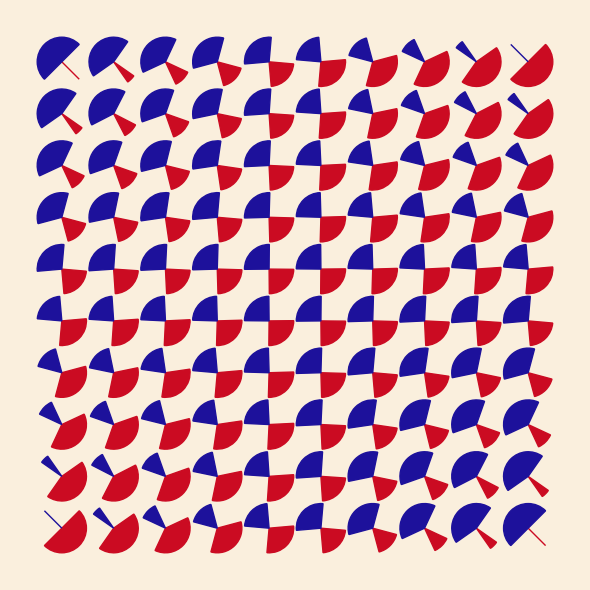

Write the Python code that produced this figure. (Note: this script raises an exception after producing the figure.)
from abc import ABCMeta, abstractmethod
import itertools

import matplotlib.animation as animation
import matplotlib.pyplot as plt
import matplotlib.patches as mpatches
import matplotlib.transforms as mtransforms

import numpy as np


"""
Replication of, and variations on, selected 1959 artworks by Julio Le Parc.

Namely, the artworks studied are as referenced below (all references are from
The Metropolitan Museum of Art):

* Mutation of Forms (1959):
    https://www.metmuseum.org/art/collection/search/815337
* Rotations (1959):
    https://www.metmuseum.org/art/collection/search/815346
* Rotation of Fractioned Circles (1959):
    https://www.metmuseum.org/art/collection/search/815341
* Rotation in Red and Black (1959):
    https://www.metmuseum.org/art/collection/search/815338

See also Le Parc's website for information about the artist of the original
works:
  http://www.julioleparc.org/

"""


IMAGE_PAD_POINTS = 2


class LeParcDesign(metaclass=ABCMeta):
    """Abstract Base Class to replicate a Julio Le Parc 1959 rotational design.

    For more detail on the artist Julio Le Parc, see:
      http://www.julioleparc.org/

    """

    def __init__(self, design_name, gridpoints, colours):
        self.design_name = design_name
        self.gridpoints = gridpoints
        self.grid_indices = range(self.gridpoints)
        self.colours = colours
        self.background_colour = None

        fig, ax = plt.subplots(figsize=(6, 6))
        self.fig = fig
        self.axes = ax
        self.fig.set_canvas(plt.gcf().canvas)
        self.format_plt()
        self.patches = None

        self.save_to_dir = self.design_name.lower().replace(" ", "_")

        self.angles_array = self.create_design_angles_array()

        self.ABC_error_msg = "Designs must be created by subclassing."

    @abstractmethod
    def create_design_patches_per_gridpoint(self):
        """ Create the underlying patches to be rotated at each gridpoint. """
        raise NotImplementedError(self.ABC_error_msg)

    @abstractmethod
    def create_design_angles_array(self):
        """ Create the array giving the patch rotation angle per gridpoint. """
        raise NotImplementedError(self.ABC_error_msg)

    @abstractmethod
    def create_design(self):
        """ Create a design by positioning and rotating relevant patches. """
        raise NotImplementedError(self.ABC_error_msg)

    def format_canvas(self):
        """ Format canvas to centre on image with no visible axes markings. """
        self.background_colour = self.colours["OFF WHITE"]
        self.fig.patch.set_facecolor(self.background_colour)
        padding_per_side = 2
        limits = (
            self.gridpoints - padding_per_side,
            self.gridpoints + padding_per_side,
        )

        self.axes.set_xlim(*limits)
        self.axes.set_ylim(*limits)

    def format_plt(self):
        """ Format the plot nicely to centre, pad and hide axes components. """
        # Note: use this instead of plt.axis('equal') since due to the
        # rotation of outer patches in the animation, 'equal' will vary
        # somewhat and therefore the whole animation will shift and re-size
        # slightly otherwise, but want all patches fixed in position.
        min_point = 1
        max_point = self.gridpoints + 2  # +2 to pad by 1 on each side
        plt.axis([min_point, max_point, min_point, max_point])

        plt.axis("off")
        plt.xticks([])
        plt.yticks([])

    def plot_and_save_design(self):
        """ Plot and save a static replication of a 1959 Le Parc design. """
        self.format_canvas()
        self.create_design()
        self.format_plt()

        plt.tight_layout()

        # For creating unique names to save generated variations whilst trying
        # to get the angles the same as the original(!):
        # # import uuid
        plt.savefig(
            "img/{}/replication_of_original.png".format(self.save_to_dir),
            # # 'img/rotation_in_red_and_black/misc_variations/'
            # # '{}.png'.format(uuid.uuid4()),
            format="png",
            bbox_inches="tight",
            facecolor=self.background_colour,
        )

    def init_animated_design(self):
        """ Initiate animation of a Julio Le Parc 1959 rotational design. """
        self.create_design()
        self.format_plt()

    def update_animation_for_uniform_rotation(self, i):
        """ Update the animation frame to rotate the replication uniformly. """
        # !!!
        # TODO: this code as-is is not at all efficient since it is
        # re-generating the same patches, but at different collective
        # rotations, for every single frame. Instead retain the patches
        # created the first time and continuously update here the rotation
        # only via setting the relevant properties on those.
        # !!!
        self.axes.cla()
        self.angles_array = (
            self.create_design_angles_array() + 10 * i * np.pi / 12
        )
        self.create_design()
        self.format_plt()

    def plot_and_save_animated_design(self):
        """ Plot and save an animated 1959 Le Parc design replication. """
        self.format_canvas()

        # Note: increase *frames* for longer video, decrease *interval* and/or
        # addition to angles_array to make the video smoother (less choppy)
        anim = animation.FuncAnimation(
            self.fig,
            self.update_animation_for_uniform_rotation,
            init_func=self.init_animated_design,
            interval=5,
            frames=240,
        )
        plt.tight_layout()

        # Note (see also above comment): increase *fps* to speed up the video
        anim.save(
            "img/{}/animation_with_uniform_rotation.mp4".format(
                self.save_to_dir
            ),
            writer=animation.FFMpegWriter(
                fps=30, extra_args=["-vcodec", "libx264"]
            ),
        )


class Mutations(LeParcDesign):
    """Replicate and animate the Julio Le Parc 1959 piece 'Mutation of Forms'.

    For more detail on the original piece, see:
      https://www.metmuseum.org/art/collection/search/815337

    """

    def __init__(self):
        super().__init__(
            "MUTATION OF FORMS",
            10,
            {
                "OFF WHITE": "#FAEFDD",
                "RED": "#CB0B22",
                "BLUE": "#1D119B",
            },
        )

        self.red_angles_array = self.angles_array  # from parent LeParcDesign
        self.blue_angles_array = self.create_design_angles_array(is_red=False)

    @staticmethod
    def plot_mutations_wedge(centre, theta1, theta2, colour):
        """ Create a single wedge-shaped patch with given angular coverage. """
        # 0.5 radius means the circles containing the wedges just touch their
        # neighbours. Use 0.475 to provide a small gap as per the design.
        return mpatches.Wedge(centre, 0.475, theta1, theta2, color=colour)

    def create_design_patches_per_gridpoint(
        self, position, wedge_1_thetas, wedge_2_thetas, colour_1, colour_2
    ):
        """ Create the underlying patches to be rotated at each gridpoint. """
        wedge_1 = self.plot_mutations_wedge(
            position, *wedge_1_thetas, colour_1
        )
        wedge_2 = self.plot_mutations_wedge(
            position, *wedge_2_thetas, colour_2
        )
        return wedge_1, wedge_2

    def create_mutations_linspaced_angles(self, max_coverage, min_coverage):
        """Create a 1D array of evenly-spaced start and end wedge angles.

        The even spacing between the leftmost and rightmost angles for the
        start, and separately, end, wedge angles is achieved using the NumPy
        function 'linspace'.

        Note: angles start pointing downwards i.e. 0 degs is south in PyPlot.
        So red wedges are constrained to -135 to +45, blues to +45 to +225.

        Original design angular coverage pattern is:

             max blue ............. min blue
             min red  .............  max red
             ..            ..             ..
             ..            ..             ..
             ...........half blue...........
             ...........half red............
             ..            ..             ..
             ..            ..             ..
             min blue ............. max blue
             max red  .............  min red

        Define max and min angular coverages for the wedges:
        * red wedges go from -135 <- -45 -> +45
        * blue wedges go from +45 <- +135 -> +225

        """
        theta1_min_to_max = np.linspace(
            max_coverage[0], min_coverage[0], num=self.gridpoints
        )
        theta2_min_to_max = np.linspace(
            max_coverage[1], min_coverage[1], num=self.gridpoints
        )

        return np.column_stack((theta1_min_to_max, theta2_min_to_max))

    def create_design_angles_array(self, is_red=True):
        """ Create the array giving the patch rotation angle per gridpoint. """
        red_max = (-135, 45)
        red_min = (-45, -45)
        blue_max = (45, 225)
        blue_min = (135, 135)

        angles_array = np.zeros(
            (self.gridpoints, self.gridpoints), dtype=(float, 2)
        )

        if is_red:
            index = 1  # don't change the spaced_thetas array later (c.f. -1)
            spaced_thetas = self.create_mutations_linspaced_angles(
                max_coverage=red_max, min_coverage=red_min
            )
        else:
            index = -1  # to reverse the spaced_thetas array later, via [::-1]
            spaced_thetas = self.create_mutations_linspaced_angles(
                max_coverage=blue_max, min_coverage=blue_min
            )

        # 1. Make first and last column correct:
        for j in self.grid_indices:
            angles_array[0][j] = spaced_thetas[::index][j]
            angles_array[-1][j] = spaced_thetas[::index][-j - 1]
        # 2. Create rows linearly-spaced based on first and last columns:
        for i in self.grid_indices:
            row_angles = self.create_mutations_linspaced_angles(
                max_coverage=angles_array[0][i],
                min_coverage=angles_array[-1][i],
            )
            angles_array[i] = row_angles

        return angles_array

    def create_design(self):
        """ Create a design by positioning and rotating relevant patches. """
        for i, j in itertools.product(self.grid_indices, self.grid_indices):
            # Get angles:
            red_thetas = self.red_angles_array[i][j]
            blue_thetas = self.blue_angles_array[i][j]

            # Now create and plot the wedges onto the canvas:
            position_xy = (IMAGE_PAD_POINTS + i, IMAGE_PAD_POINTS + j)
            red_wedge, blue_wedge = self.create_design_patches_per_gridpoint(
                position_xy,
                red_thetas,
                blue_thetas,
                colour_1=self.colours["RED"],
                colour_2=self.colours["BLUE"],
            )
            self.axes.add_patch(red_wedge)
            self.axes.add_patch(blue_wedge)

    def update_animation_for_uniform_rotation(self, i):
        """ Update the animation frame to rotate the replication uniformly. """
        self.axes.cla()

        # In this case there are two angles (red and blue) that need updating
        angle_addition_per_frame = 10 * i * np.pi / 12
        self.red_angles_array = (
            self.create_design_angles_array() + angle_addition_per_frame
        )
        self.blue_angles_array = (
            self.create_design_angles_array(is_red=False)
            + angle_addition_per_frame
        )

        self.create_design()
        self.format_plt()


class Rotations(LeParcDesign):
    """Replicate and animate the Julio Le Parc 1959 piece 'Rotations'.

    For more detail on the original piece, see:
      https://www.metmuseum.org/art/collection/search/815346

    """

    def __init__(self):
        super().__init__(
            "ROTATIONS",
            13,
            {
                "OFF WHITE": "#F4EDE5",
                "OFF BLACK": "#161815",
            },
        )

    def create_design_patches_per_gridpoint(
        self, centre, rect_angle, foreground_colour, background_colour
    ):
        """ Create the underlying patches to be rotated at each gridpoint. """
        # These parameters are adapted to match the original design:
        radius = 0.45
        offset_amount = 0.3
        padding = 0.03

        # Note: get a very thin but still visible edge to circle even if set
        # linewidth to zero, so (workaround) make edgecolour background colour.
        patch = mpatches.Circle(
            centre,
            radius,
            facecolor=foreground_colour,
            edgecolor=background_colour,
        )
        # The clipping rectangle, rotated appropriately.
        clip_patch = mpatches.Rectangle(
            (centre[0] + offset_amount, centre[1] - radius),
            radius - offset_amount + padding,
            2 * radius,
            color=background_colour,
            transform=mtransforms.Affine2D().rotate_deg_around(
                *centre, rect_angle
            )
            + self.axes.transData,
        )
        return (patch, clip_patch)

    def create_design_angles_array(self):
        """ Create the array giving the patch rotation angle per gridpoint. """
        angles_array = np.zeros(
            (self.gridpoints, self.gridpoints), dtype=float
        )

        spaced_thetas = np.linspace(0, 180, self.gridpoints)
        # 1. Make first and last column correct:
        for j in self.grid_indices:
            angles_array[0][j] = spaced_thetas[j]
            angles_array[-1][j] = spaced_thetas[-j - 1]
        # 2. Create rows linearly-spaced based on first and last columns:
        for i in self.grid_indices:
            # Minus sign is to achieve clockwise angle changes when going from
            # the first to the last item in the array, as per the design.
            row_angles = np.linspace(
                -1 * angles_array[0][i],  # see above regarding -1 factor
                angles_array[-1][i],
                self.gridpoints,
            )
            angles_array[i] = row_angles

        return angles_array

    def create_design(self, angles_array=None):
        """ Create a design by positioning and rotating relevant patches. """
        if angles_array is None:
            angles_array = self.angles_array

        for i, j in itertools.product(self.grid_indices, self.grid_indices):
            position_xy = (IMAGE_PAD_POINTS + i, IMAGE_PAD_POINTS + j)
            circle, clip_rectangle = self.create_design_patches_per_gridpoint(
                position_xy,
                self.angles_array[i][j],
                self.colours["OFF BLACK"],
                self.colours["OFF WHITE"],
            )
            self.axes.add_patch(circle)
            clip_rectangle.set_clip_path(circle)
            self.axes.add_patch(clip_rectangle)


class Fractioned(LeParcDesign):
    """Replicate and animate Le Parc's 'Rotation of Fractioned Circles' (1959).

    For more detail on the original piece, see:
      https://www.metmuseum.org/art/collection/search/815341

    """

    def __init__(self):
        super().__init__(
            "ROTATION OF FRACTIONED CIRCLES",
            9,
            {
                "OFF WHITE": "#F5EFE3",
                "LIGHT GREY": "#D3D2D0",
                "DARK GREY": "#63676B",
            },
        )

    def create_design_patches_per_gridpoint(
        self, centre, rect_angle, dark_colour, light_colour, background_colour
    ):
        """ Create the underlying patches to be rotated at each gridpoint. """
        # These parameters are adapted to match the original design:
        radius = 0.45
        offset_amount = 0.02
        line_size = 0.12

        # Note: get a very thin but still visible edge to circle even if set
        # linewidth to zero, so (workaround) make edgecolour background colour.
        light_patch = mpatches.Circle(
            centre,
            radius,
            facecolor=light_colour,
            edgecolor=background_colour,
        )
        start_at = (centre[0] + offset_amount, centre[1] - radius)
        clip_alpha = 3
        # The clipping rectangle, rotated appropriately.
        clip_patch = mpatches.Rectangle(
            start_at,
            line_size,
            2 * radius,
            color=background_colour,
            transform=mtransforms.Affine2D().rotate_deg_around(
                *centre, rect_angle
            )
            + self.axes.transData,
            alpha=clip_alpha,
        )
        dark_patch = mpatches.Rectangle(
            start_at,
            radius,
            2 * radius,
            color=dark_colour,
            transform=mtransforms.Affine2D().rotate_deg_around(
                *centre, rect_angle
            )
            + self.axes.transData,
            alpha=clip_alpha - 1,
        )
        return (dark_patch, light_patch, clip_patch)

    def create_design_angles_array(self):
        """ Create the array giving the patch rotation angle per gridpoint. """
        angles_array = np.zeros(
            (self.gridpoints, self.gridpoints), dtype=float
        )

        first_col_thetas = np.linspace(-70, 70, self.gridpoints)
        last_col_thetas = np.linspace(70, 3 * 360 + 290, self.gridpoints)

        # 1. Make first and last column correct:
        for j in self.grid_indices:
            angles_array[0][j] = first_col_thetas[j]
            angles_array[-1][j] = last_col_thetas[j]
        # 2. Create rows linearly-spaced based on first and last columns:
        for i in self.grid_indices:
            row_angles = np.linspace(
                angles_array[0][i],
                angles_array[-1][i],
                self.gridpoints,
            )
            angles_array[i] = row_angles

        return -1 * np.flip(angles_array, axis=1)

    def create_design(self, angles_array=None):
        """ Create a design by positioning and rotating relevant patches. """
        if angles_array is None:
            angles_array = self.angles_array

        for i, j in itertools.product(self.grid_indices, self.grid_indices):
            position_xy = (IMAGE_PAD_POINTS + i, IMAGE_PAD_POINTS + j)
            design_patches = self.create_design_patches_per_gridpoint(
                position_xy,
                self.angles_array[i][j],
                self.colours["DARK GREY"],
                self.colours["LIGHT GREY"],
                self.colours["OFF WHITE"],
            )
            dark_cir, light_cir, off_white_line = design_patches
            self.axes.add_patch(light_cir)
            dark_cir.set_clip_path(light_cir)
            self.axes.add_patch(dark_cir)
            off_white_line.set_clip_path(light_cir)
            self.axes.add_patch(off_white_line)


class RedAndBlack(LeParcDesign):
    """Replicate and animate Le Parc's 'Rotation in Red and Black' (1959).

    For more detail on the original piece, see:
      https://www.metmuseum.org/art/collection/search/815338

    """

    def __init__(self):
        super().__init__(
            "ROTATION IN RED AND BLACK",
            10,
            {
                "OFF WHITE": "#F2ECE0",
                "OFF BLACK": "#100F0D",
                "RED": "#983134",
            },
        )

    def create_design_patches_per_gridpoint(
        self, centre, base_theta, colour_1, colour_2
    ):
        """ Create the underlying patches to be rotated at each gridpoint. """
        half_length = 0.5
        width = 0.05

        # Define two lines perpendicular to each other as patches
        reference_zorder = 1
        cross_lines = self.create_cross_line(
            centre, half_length, width, colour_1, base_theta, reference_zorder
        ) + self.create_cross_line(
            centre,
            half_length,
            width,
            colour_2,
            base_theta + 90,
            reference_zorder - 10,  # i.e. this line is shown on top
        )

        return cross_lines

    def create_cross_line(self, centre, length, width, colour, angle, zorder):
        """ Create a single angled line patch to form one half of a cross. """
        lines = []
        for theta in (angle, angle + 180):  # parallel half-lines from centre
            # Centre is normalised with respect to the gridpoint
            lines.append(
                mpatches.Rectangle(
                    (centre[0] - width, centre[1] - (width / 2.0)),  # as above
                    length,
                    width,
                    color=colour,
                    transform=mtransforms.Affine2D().rotate_deg_around(
                        *centre, theta
                    )
                    + self.axes.transData,
                    zorder=zorder,
                )
            )
        return lines

    def create_design_angles_array(self):
        """ Create the array giving the patch rotation angle per gridpoint. """
        angles_array = np.zeros(
            (self.gridpoints, self.gridpoints), dtype=float
        )

        # Alternate between +45 and -45 but with a different start point
        first_col_thetas = np.full((self.gridpoints), 45)
        first_col_thetas[1::2] = -45  # starts with 45 (then -45 is next, etc.)
        last_col_thetas = np.full((self.gridpoints), 45)
        last_col_thetas[::2] = -45  # starts with -45

        # 1. Make first and last column correct:
        angles_array[0] = first_col_thetas
        angles_array[-1] = last_col_thetas

        # 2. Create rows linearly-spaced based on first and last columns,
        #    where a cycle factor sets how many rotations from angles A to B.
        for i in self.grid_indices:
            use_cycle_factor = (i // 2) + 7
            normalised_angles_a = angles_array[0][i]
            normalised_angles_b = angles_array[-1][i] + 360 * use_cycle_factor
            row_angles = np.linspace(
                normalised_angles_a,
                normalised_angles_b,
                self.gridpoints,
            )
            angles_array[:, i] = row_angles

        return angles_array

    def create_design(self, angles_array=None):
        """ Create a design by positioning and rotating relevant patches. """
        if angles_array is None:
            angles_array = self.angles_array

        for i, j in itertools.product(self.grid_indices, self.grid_indices):
            # Now create and plot the wedges onto the canvas:
            position_xy = (IMAGE_PAD_POINTS + i, IMAGE_PAD_POINTS + j)
            line_patches = self.create_design_patches_per_gridpoint(
                position_xy,
                self.angles_array[i][j],
                self.colours["RED"],
                self.colours["OFF BLACK"],
            )
            for line in line_patches:
                self.axes.add_patch(line)


# Plot and show all four designs as both the static originals and as
# animated videos where the patches all rotate uniformly:
for design_class in [Mutations, Rotations, Fractioned, RedAndBlack]:
    design_class().plot_and_save_design()
    design_class().plot_and_save_animated_design()

plt.show()
